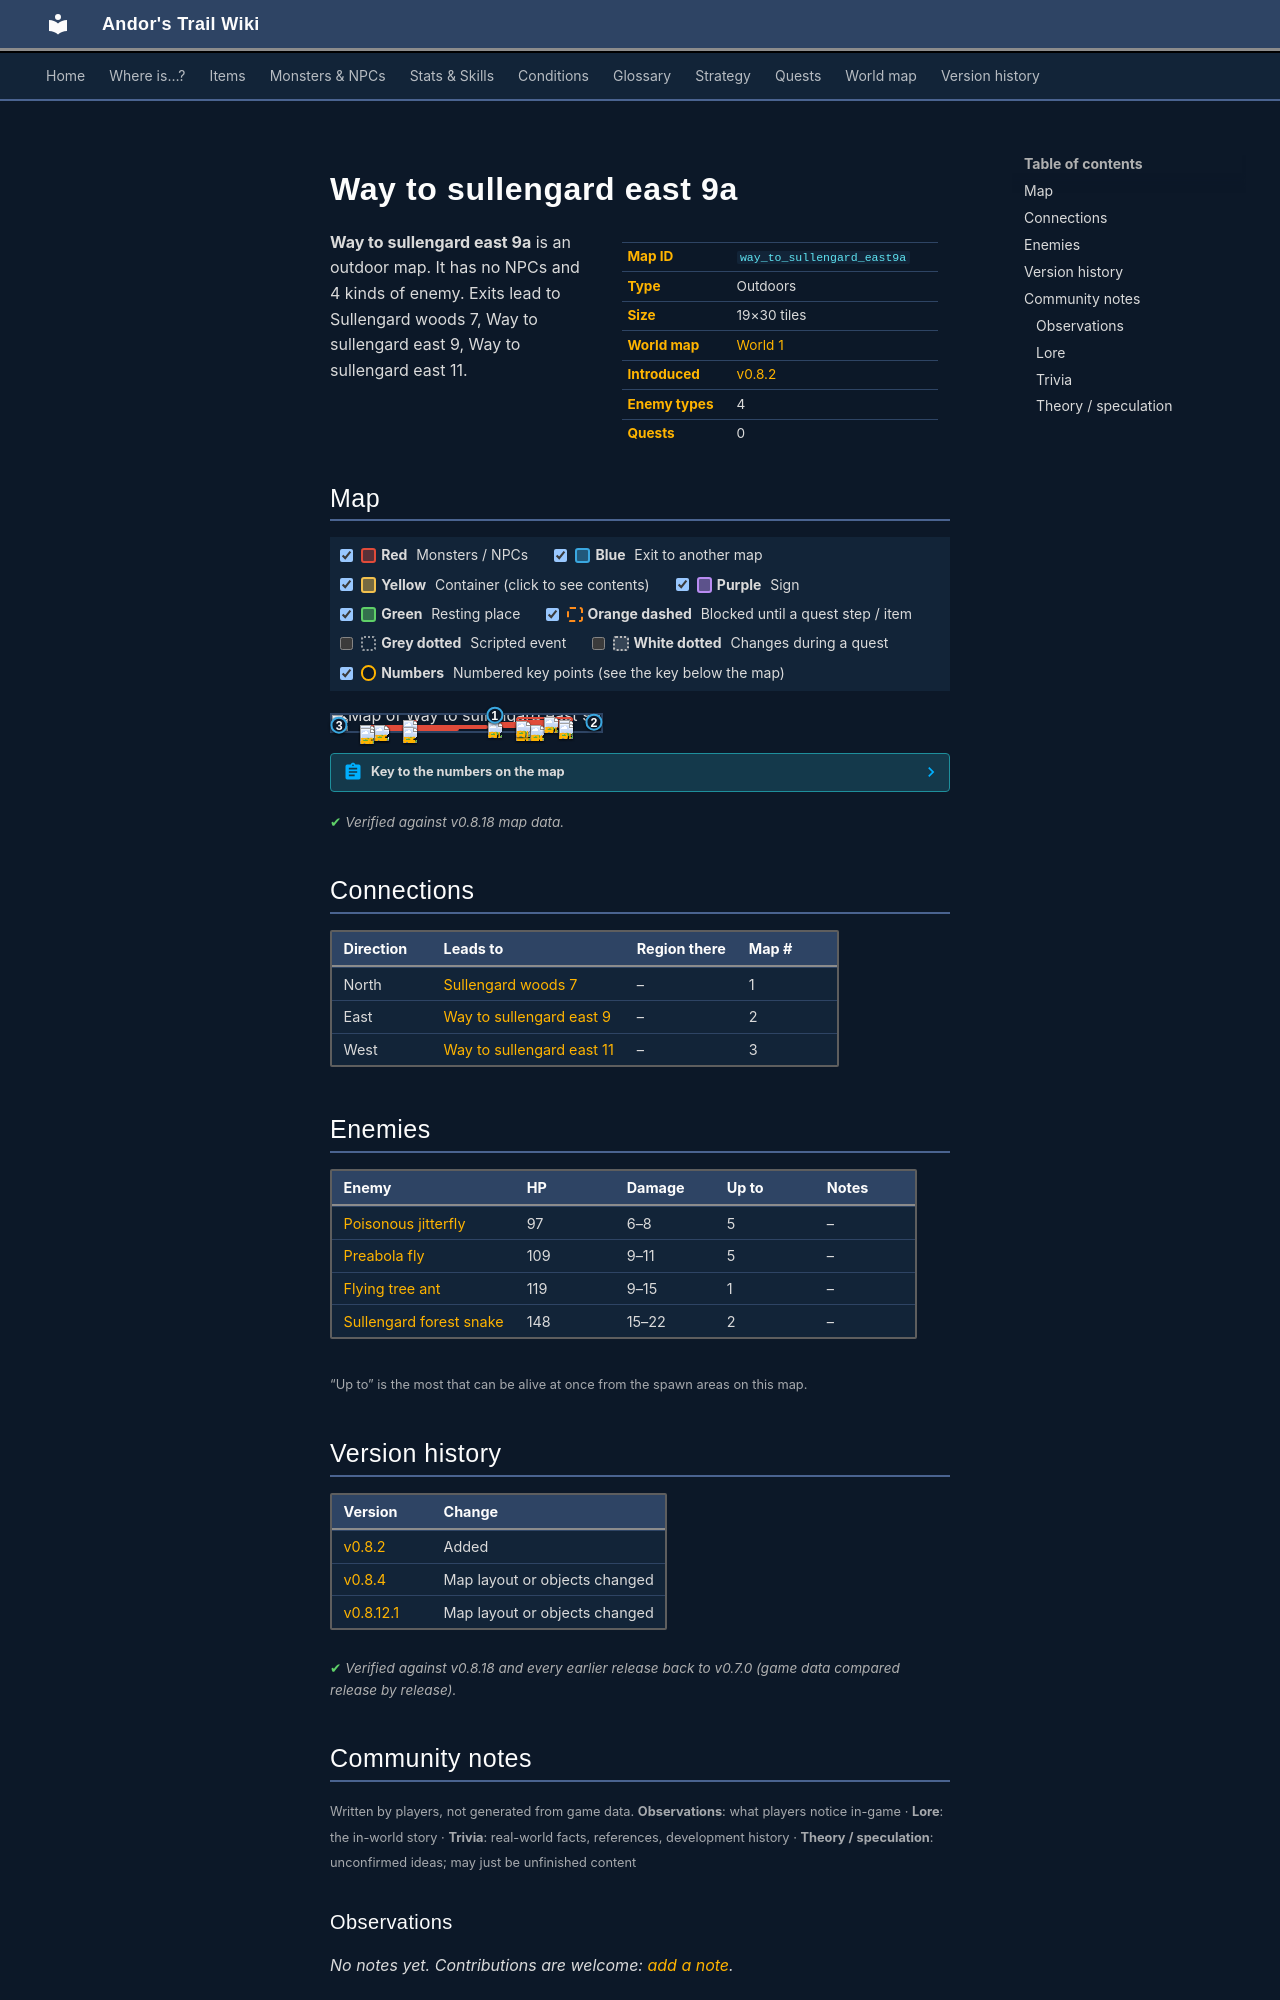

repository: asdfghjkl628/Andor-s-Trail-Wikiiii · page: maps/way_to_sullengard_east9a/index.html · generator: mkdocs

---
description: "Way to sullengard east 9a is an outdoor location in Andor's Trail. Enemies: Poisonous jitterfly, Preabola fly, Flying tree ant, Sullengard forest snake. Exits to Sullengard woods 7, Way to sullengard east 9, Way to sullengard east 11."
---

# Way to sullengard east 9a

<div class="infobox" markdown>

| | |
|---|---|
| **Map ID** | `way_to_sullengard_east9a` |
| **Type** | Outdoors |
| **Size** | 19×30 tiles |
| **World map** | [World 1](index.md) |
| **Introduced** | [v0.8.2](../versions/0.8.2.md) |
| **Enemy types** | 4 |
| **Quests** | 0 |

</div>

**Way to sullengard east 9a** is an outdoor map. It has no NPCs and 4 kinds of enemy. Exits lead to Sullengard woods 7, Way to sullengard east 9, Way to sullengard east 11.

## Map

<div class="map-legend" markdown="0"><label class="lg"><input type="checkbox" data-t="spawn" checked><span class="sw sw-spawn"></span><b>Red</b>&nbsp;Monsters / NPCs</label><label class="lg"><input type="checkbox" data-t="mapchange" checked><span class="sw sw-mapchange"></span><b>Blue</b>&nbsp;Exit to another map</label><label class="lg"><input type="checkbox" data-t="container" checked><span class="sw sw-container"></span><b>Yellow</b>&nbsp;Container (click to see contents)</label><label class="lg"><input type="checkbox" data-t="sign" checked><span class="sw sw-sign"></span><b>Purple</b>&nbsp;Sign</label><label class="lg"><input type="checkbox" data-t="rest" checked><span class="sw sw-rest"></span><b>Green</b>&nbsp;Resting place</label><label class="lg"><input type="checkbox" data-t="key" checked><span class="sw sw-key"></span><b>Orange dashed</b>&nbsp;Blocked until a quest step / item</label><label class="lg"><input type="checkbox" data-t="script"><span class="sw sw-script"></span><b>Grey dotted</b>&nbsp;Scripted event</label><label class="lg"><input type="checkbox" data-t="replace"><span class="sw sw-replace"></span><b>White dotted</b>&nbsp;Changes during a quest</label><label class="lg"><input type="checkbox" data-t="pin" checked><span class="sw sw-pin"></span><b>Numbers</b>&nbsp;Numbered key points (see the key below the map)</label></div>

<div class="map-wrap hide-script hide-replace" markdown="0"><img src="../../assets/maps/way_to_sullengard_east9a.webp" alt="Map of Way to sullengard east 9a" width="608" height="960" loading="lazy"><a id="place-east" class="mo mo-mapchange" href="../way_to_sullengard_east9/#place-west" title="Exit to Way to sullengard east 9" style="left:94.737%;top:10.000%;width:5.263%;height:63.333%"></a><a id="place-west" class="mo mo-mapchange" href="../way_to_sullengard_east11/#place-east" title="Exit to Way to sullengard east 11" style="left:0.000%;top:23.333%;width:5.263%;height:73.333%"></a><a id="place-north" class="mo mo-mapchange" href="../sullengard_woods7/#place-southwest" title="Exit to Sullengard woods 7" style="left:57.895%;top:0.000%;width:5.263%;height:3.333%"></a><span class="mo mo-spawn" title="Spawns: Sullengard forest snake" style="left:63.158%;top:56.667%;width:26.316%;height:6.667%"></span><span class="mo mo-spawn" title="Spawns: Preabola fly" style="left:68.421%;top:13.333%;width:21.053%;height:26.667%"></span><span class="mo mo-spawn" title="Spawns: Poisonous jitterfly" style="left:10.526%;top:60.000%;width:47.368%;height:13.333%"></span><span class="mo mo-spawn" title="Spawns: Flying tree ant" style="left:26.316%;top:30.000%;width:5.263%;height:3.333%"></span><span class="mo mo-spawn" title="Spawns: Poisonous jitterfly" style="left:10.526%;top:73.333%;width:36.842%;height:10.000%"></span><span class="mo mo-spawn" title="Spawns: Preabola fly" style="left:57.895%;top:43.333%;width:31.579%;height:10.000%"></span><a class="mob" href="../../monsters/sullengard_venom_snake/" title="Sullengard forest snake" style="left:73.684%;top:60.000%;width:5.263%;height:3.333%"><img src="../../assets/icons/monsters/monsters_tometik4_24.png" alt="Sullengard forest snake"></a><a class="mob" href="../../monsters/sullengard_venom_snake/" title="Sullengard forest snake" style="left:68.421%;top:60.000%;width:5.263%;height:3.333%"><img src="../../assets/icons/monsters/monsters_tometik4_24.png" alt="Sullengard forest snake"></a><a class="mob" href="../../monsters/preabola_fly/" title="Preabola fly" style="left:84.211%;top:30.000%;width:5.263%;height:3.333%"><img src="../../assets/icons/monsters/monsters_rltiles2_170.png" alt="Preabola fly"></a><a class="mob" href="../../monsters/preabola_fly/" title="Preabola fly" style="left:68.421%;top:33.333%;width:5.263%;height:3.333%"><img src="../../assets/icons/monsters/monsters_rltiles2_170.png" alt="Preabola fly"></a><a class="mob" href="../../monsters/preabola_fly/" title="Preabola fly" style="left:78.947%;top:13.333%;width:5.263%;height:3.333%"><img src="../../assets/icons/monsters/monsters_rltiles2_170.png" alt="Preabola fly"></a><a class="mob" href="../../monsters/poisonous_jitterfly/" title="Poisonous jitterfly" style="left:15.789%;top:60.000%;width:5.263%;height:3.333%"><img src="../../assets/icons/monsters/monsters_rltiles2_65.png" alt="Poisonous jitterfly"></a><a class="mob" href="../../monsters/poisonous_jitterfly/" title="Poisonous jitterfly" style="left:15.789%;top:63.333%;width:5.263%;height:3.333%"><img src="../../assets/icons/monsters/monsters_rltiles2_65.png" alt="Poisonous jitterfly"></a><a class="mob" href="../../monsters/poisonous_jitterfly/" title="Poisonous jitterfly" style="left:10.526%;top:60.000%;width:5.263%;height:3.333%"><img src="../../assets/icons/monsters/monsters_rltiles2_65.png" alt="Poisonous jitterfly"></a><a class="mob" href="../../monsters/flying_tree_ant/" title="Flying tree ant" style="left:26.316%;top:30.000%;width:5.263%;height:3.333%"><img src="../../assets/icons/monsters/monsters_omi2_5.png" alt="Flying tree ant"></a><a class="mob" href="../../monsters/poisonous_jitterfly/" title="Poisonous jitterfly" style="left:10.526%;top:80.000%;width:5.263%;height:3.333%"><img src="../../assets/icons/monsters/monsters_rltiles2_65.png" alt="Poisonous jitterfly"></a><a class="mob" href="../../monsters/poisonous_jitterfly/" title="Poisonous jitterfly" style="left:26.316%;top:73.333%;width:5.263%;height:3.333%"><img src="../../assets/icons/monsters/monsters_rltiles2_65.png" alt="Poisonous jitterfly"></a><a class="mob" href="../../monsters/preabola_fly/" title="Preabola fly" style="left:57.895%;top:43.333%;width:5.263%;height:3.333%"><img src="../../assets/icons/monsters/monsters_rltiles2_170.png" alt="Preabola fly"></a><a class="mob" href="../../monsters/preabola_fly/" title="Preabola fly" style="left:84.211%;top:46.667%;width:5.263%;height:3.333%"><img src="../../assets/icons/monsters/monsters_rltiles2_170.png" alt="Preabola fly"></a><a class="pin pin-exit" href="#key-1" style="left:60.526%;top:1.667%" title="Exit (north): to [Sullengard woods 7](sullengard_woods7.md)">1</a><a class="pin pin-exit" href="#key-2" style="left:97.368%;top:41.667%" title="Exit (east): to [Way to sullengard east 9](way_to_sullengard_east9.md)">2</a><a class="pin pin-exit" href="#key-3" style="left:2.632%;top:60.000%" title="Exit (west): to [Way to sullengard east 11](way_to_sullengard_east11.md)">3</a></div>

??? abstract "Key to the numbers on the map"

    | # | What | Details |
    |---|---|---|
    | <span id="key-1"></span>1 | Exit (north) | to [Sullengard woods 7](sullengard_woods7.md) |
    | <span id="key-2"></span>2 | Exit (east) | to [Way to sullengard east 9](way_to_sullengard_east9.md) |
    | <span id="key-3"></span>3 | Exit (west) | to [Way to sullengard east 11](way_to_sullengard_east11.md) |


<p class="verified">Verified against v0.8.18 map data.</p>

## Connections

| Direction | Leads to | Region there | Map # |
|---|---|---|---|
| North | [Sullengard woods 7](sullengard_woods7.md) | – | 1 |
| East | [Way to sullengard east 9](way_to_sullengard_east9.md) | – | 2 |
| West | [Way to sullengard east 11](way_to_sullengard_east11.md) | – | 3 |

## Enemies

| Enemy | HP | Damage | Up to | Notes |
|---|---|---|---|---|
| [Poisonous jitterfly](../monsters/poisonous_jitterfly.md) | 97 | 6–8 | 5 | – |
| [Preabola fly](../monsters/preabola_fly.md) | 109 | 9–11 | 5 | – |
| [Flying tree ant](../monsters/flying_tree_ant.md) | 119 | 9–15 | 1 | – |
| [Sullengard forest snake](../monsters/sullengard_venom_snake.md) | 148 | 15–22 | 2 | – |

<small>“Up to” is the most that can be alive at once from the spawn areas on this map.</small>


## Version history

| Version | Change |
|---|---|
| [v0.8.2](../versions/0.8.2.md) | Added |
| [v0.8.4](../versions/0.8.4.md) | Map layout or objects changed |
| [v0.8.12.1](../versions/0.8.12.1.md) | Map layout or objects changed |

<p class="verified">Verified against v0.8.18 and every earlier release back to v0.7.0 (game data compared release by release).</p>


## Community notes

<small>Written by players, not generated from game data. **Observations**: what players notice in-game · **Lore**: the in-world story · **Trivia**: real-world facts, references, development history · **Theory / speculation**: unconfirmed ideas; may just be unfinished content</small>

### Observations

*No notes yet. Contributions are welcome: [add a note](https://github.com/asdfghjkl628/Andor-s-Trail-Wikiiii/new/main/notes/maps?filename=way_to_sullengard_east9a.md&value=%23%23%20Observations%0A%0A%3C%21--%20what%20players%20notice%20in-game%20--%3E%0A%0A%23%23%20Lore%0A%0A%3C%21--%20the%20in-world%20story%20--%3E%0A%0A%23%23%20Trivia%0A%0A%3C%21--%20real-world%20facts%2C%20references%2C%20development%20history%20--%3E%0A%0A%23%23%20Theory%20/%20speculation%0A%0A%3C%21--%20unconfirmed%20ideas%3B%20may%20just%20be%20unfinished%20content%20--%3E%0A).*
